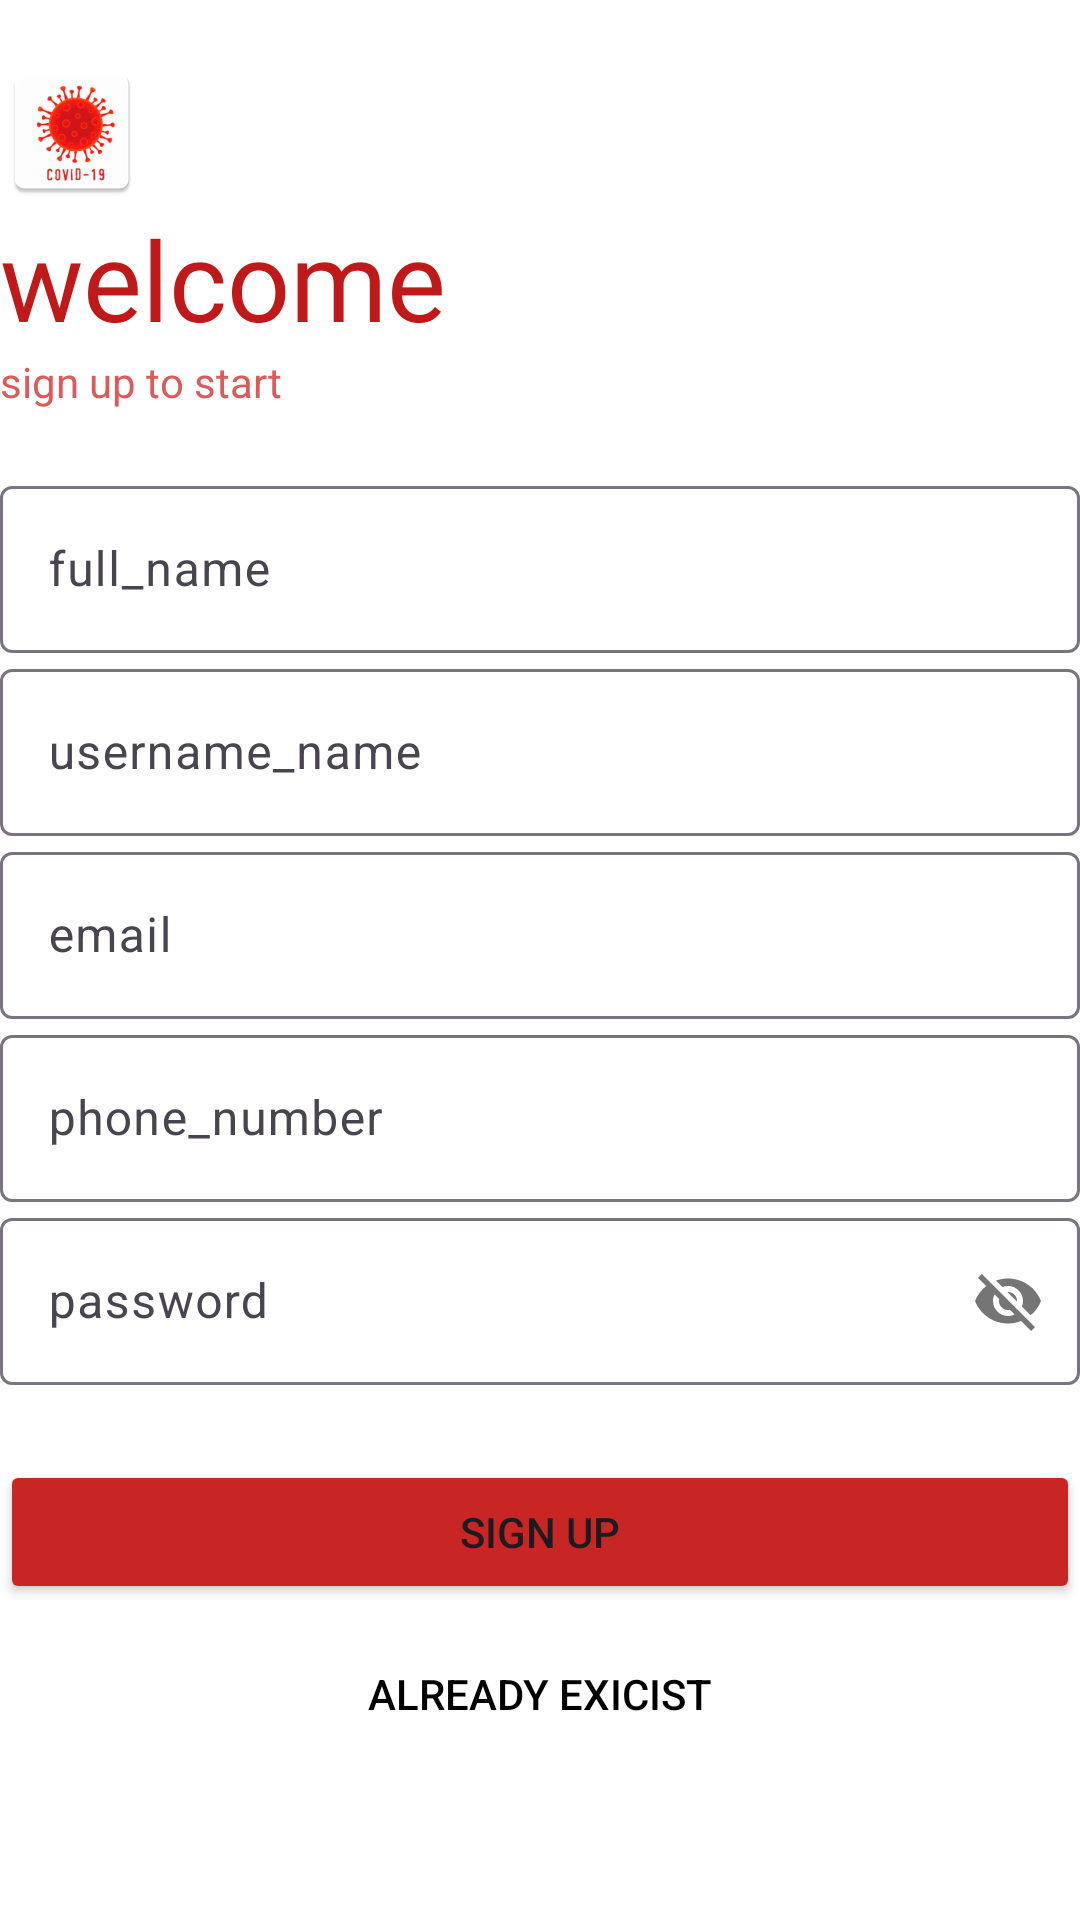

Produce the Android XML layout that renders to this screen, including the resource entries it uses.
<!-- AndroidManifest.xml: application theme Theme.Covid19 -->
<!-- res/layout/activity_signup.xml -->
<?xml version="1.0" encoding="utf-8"?>
<LinearLayout xmlns:android="http://schemas.android.com/apk/res/android"
    xmlns:app="http://schemas.android.com/apk/res-auto"
    xmlns:tools="http://schemas.android.com/tools"
    android:id="@+id/main"
    android:layout_width="match_parent"
    android:layout_height="match_parent"
    tools:context=".signup"
    android:orientation="vertical"
    android:layout_margin="20dp"
    android:background="@color/white">

    <ImageView
        android:id="@+id/imgicon"
        android:layout_width="wrap_content"
        android:layout_height="wrap_content"
        android:importantForAccessibility="no"
        android:src="@mipmap/logo"
        android:layout_marginTop="20dp">

    </ImageView>

    <TextView
        android:id="@+id/txtwel"
        android:layout_width="wrap_content"
        android:layout_height="wrap_content"
        android:fontFamily="@font/alfa_slab_one"
        android:text="welcome"
        android:textColor="#BF1919"
        android:textSize="37sp"
        tools:ignore="HardcodedText">

    </TextView>

    <TextView
        android:id="@+id/txtsub"
        android:layout_width="wrap_content"
        android:layout_height="wrap_content"
        android:text="sign up to start"
        android:textColor="#DE5A5A"
        tools:ignore="HardcodedText,TextContrastCheck">

    </TextView>

    <LinearLayout
        android:layout_width="match_parent"
        android:layout_height="wrap_content"
        android:layout_marginTop="20dp"
        android:layout_marginBottom="20dp"
        android:orientation="vertical">

        <com.google.android.material.textfield.TextInputLayout
            android:id="@+id/txtfname"
            style="@style/ThemeOverlay.Material3.AutoCompleteTextView.OutlinedBox"
            android:layout_width="match_parent"
            android:layout_height="wrap_content"
            android:hint="full_name"
            tools:ignore="HardcodedText">

            <com.google.android.material.textfield.TextInputEditText
                android:layout_width="match_parent"
                android:layout_height="wrap_content"
                android:textColorHint="#757575"
                tools:ignore="VisualLintTextFieldSize,TextContrastCheck">

            </com.google.android.material.textfield.TextInputEditText>
        </com.google.android.material.textfield.TextInputLayout>

        <com.google.android.material.textfield.TextInputLayout
            android:id="@+id/txtuname"
            style="@style/ThemeOverlay.Material3.AutoCompleteTextView.OutlinedBox"
            android:layout_width="match_parent"
            android:layout_height="wrap_content"
            android:hint="username_name"
            tools:ignore="HardcodedText">

            <com.google.android.material.textfield.TextInputEditText
                android:layout_width="match_parent"
                android:layout_height="wrap_content"
                android:textColorHint="#757575"
                tools:ignore="VisualLintTextFieldSize,TextContrastCheck">

            </com.google.android.material.textfield.TextInputEditText>
        </com.google.android.material.textfield.TextInputLayout>

        <com.google.android.material.textfield.TextInputLayout
            android:id="@+id/txtemail"
            style="@style/ThemeOverlay.Material3.AutoCompleteTextView.OutlinedBox"
            android:layout_width="match_parent"
            android:layout_height="wrap_content"
            android:hint="email"
            tools:ignore="HardcodedText">

            <com.google.android.material.textfield.TextInputEditText
                android:layout_width="match_parent"
                android:layout_height="wrap_content"
                android:inputType="textEmailAddress"
                android:textColorHint="#757575"
                tools:ignore="VisualLintTextFieldSize,TextContrastCheck">

            </com.google.android.material.textfield.TextInputEditText>
        </com.google.android.material.textfield.TextInputLayout>

        <com.google.android.material.textfield.TextInputLayout
            android:id="@+id/txtpnum"
            style="@style/ThemeOverlay.Material3.AutoCompleteTextView.OutlinedBox"
            android:layout_width="match_parent"
            android:layout_height="wrap_content"
            android:hint="phone_number"
            tools:ignore="HardcodedText">

            <com.google.android.material.textfield.TextInputEditText
                android:layout_width="match_parent"
                android:layout_height="wrap_content"
                android:inputType="number"
                android:textColorHint="#757575"
                tools:ignore="VisualLintTextFieldSize,TextContrastCheck">

            </com.google.android.material.textfield.TextInputEditText>
        </com.google.android.material.textfield.TextInputLayout>

        <com.google.android.material.textfield.TextInputLayout
            android:id="@+id/txtpass"
            style="@style/ThemeOverlay.Material3.AutoCompleteTextView.OutlinedBox"
            android:layout_width="match_parent"
            android:layout_height="wrap_content"
            android:hint="password"
            app:passwordToggleEnabled="true"
            tools:ignore="HardcodedText">

            <com.google.android.material.textfield.TextInputEditText
                android:layout_width="match_parent"
                android:layout_height="wrap_content"
                android:textColorHint="#546E7A"
                tools:ignore="VisualLintTextFieldSize,TextContrastCheck">

            </com.google.android.material.textfield.TextInputEditText>
        </com.google.android.material.textfield.TextInputLayout>

    </LinearLayout>

    <Button
        android:id="@+id/btnsingup"
        android:layout_width="match_parent"
        android:layout_height="wrap_content"
        android:layout_marginTop="5dp"
        android:layout_marginBottom="0dp"
        android:backgroundTint="#C82525"
        android:onClick="registerUser"
        android:text="Sign up"
        tools:ignore="HardcodedText,OnClick,VisualLintButtonSize">

    </Button>

    <Button
        android:id="@+id/btlalready"
        android:layout_width="match_parent"
        android:layout_height="50dp"
        android:layout_gravity="right"
        android:layout_margin="5dp"
        android:layout_marginTop="5dp"
        android:layout_marginBottom="0dp"
        android:background="#00000000"
        android:elevation="0dp"
        android:text="already exicist"
        android:textColor="@color/black"
        tools:ignore="HardcodedText,RtlHardcoded,VisualLintButtonSize">

    </Button>

</LinearLayout>
<!-- resources referenced by this layout -->
<resources>
  <!-- mipmap logo: webp bitmap (mipmap-hdpi, 3766 bytes) -->
  <style name="Theme.Covid19" parent="Base.Theme.Covid19" />
  <style name="Base.Theme.Covid19" parent="Theme.Material3.DayNight.NoActionBar">
          
          
      </style>
  <!-- not gathered from this repository: default colours our renderer supplied (Android Studio template values) -->
  <color name="black">#FF000000</color>
  <color name="white">#FFFFFFFF</color>
</resources>
